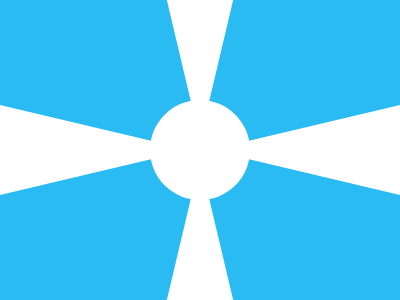

Give the HTML and CSS whose rendering is this image.

<style>
    body {
      background: #2BBBF3
    }
    div {
      position: absolute;
      left: 0px;
      top: 105px;
    }
    .a {
      border-top: 45px solid transparent;
      border-bottom: 45px solid transparent;
      border-left: 190px solid #FFFFFF;
    }
    .c {
      rotate: 90deg;
      left: -85px;
      top: -150px;
    }
    .f {
      border-radius: 100px;
      background: #FFFFFF;
      width: 100px;
      height: 100px;
      top: -50px;
      left: -40px;
    }
  </style>
  <div class='a'>
    <div class='a c'>
      <div class='a c'>
        <div class='a c'>
          <div class='f'></div>
        </div>
      </div>
    </div>
  </div>